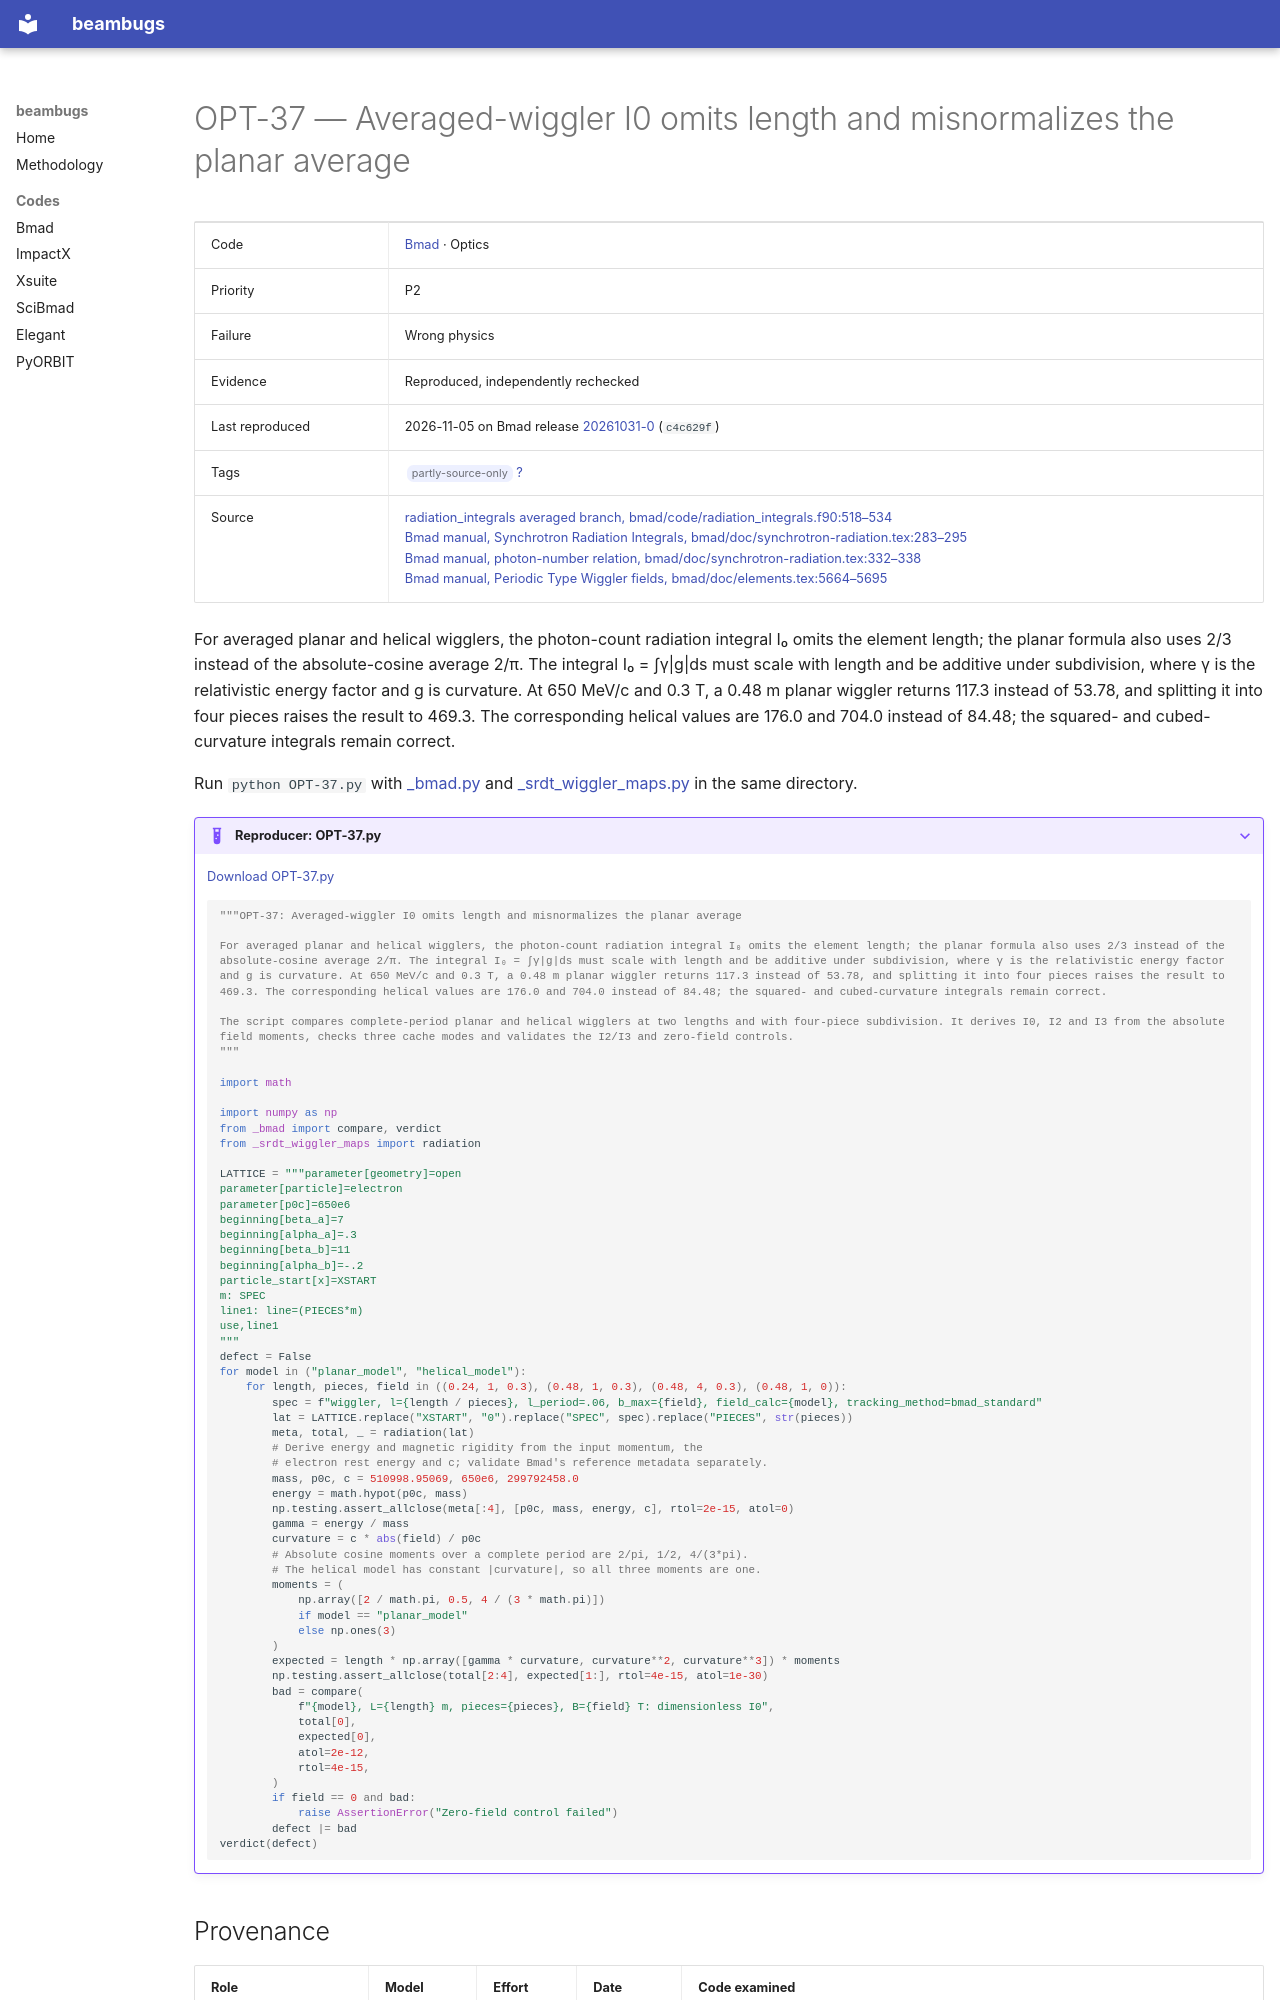

repository: nikitakuklev/beambugs · page: bmad/OPT-37/index.html · generator: mkdocs

---
title: "OPT-37: Averaged-wiggler I0 omits length and misnormalizes the planar average"
hide:
  - toc
---

# OPT-37 — Averaged-wiggler I0 omits length and misnormalizes the planar average

| | |
|---|---|
| Code | [Bmad](../index.md) · Optics |
| Priority | P2 |
| Failure | Wrong physics |
| Evidence | Reproduced, independently rechecked |
| Last reproduced | 2026-11-05 on Bmad release [20261031-0](https://github.com/bmad-sim/bmad-ecosystem/tree/20261031-0) (`c4c629f`) |
| Tags | <span class="bb-tag">partly-source-only</span> [?](../../methodology.md#tags) |
| Source | [radiation_integrals averaged branch, bmad/code/radiation_integrals.f90:518–534](https://github.com/bmad-sim/bmad-ecosystem/blob/c4c629fc9071d3a56cb1ba5bc714baba65e9c5d3/bmad/code/radiation_integrals.f90#L518-L534)<br>[Bmad manual, Synchrotron Radiation Integrals, bmad/doc/synchrotron-radiation.tex:283–295](https://github.com/bmad-sim/bmad-ecosystem/blob/c4c629fc9071d3a56cb1ba5bc714baba65e9c5d3/bmad/doc/synchrotron-radiation.tex#L283-L295)<br>[Bmad manual, photon-number relation, bmad/doc/synchrotron-radiation.tex:332–338](https://github.com/bmad-sim/bmad-ecosystem/blob/c4c629fc9071d3a56cb1ba5bc714baba65e9c5d3/bmad/doc/synchrotron-radiation.tex#L332-L338)<br>[Bmad manual, Periodic Type Wiggler fields, bmad/doc/elements.tex:5664–5695](https://github.com/bmad-sim/bmad-ecosystem/blob/c4c629fc9071d3a56cb1ba5bc714baba65e9c5d3/bmad/doc/elements.tex#L5664-L5695) |

For averaged planar and helical wigglers, the photon-count radiation integral I₀ omits the element length; the planar formula also uses 2/3 instead of the absolute-cosine average 2/π. The integral I₀ = ∫γ|g|ds must scale with length and be additive under subdivision, where γ is the relativistic energy factor and g is curvature. At 650 MeV/c and 0.3 T, a 0.48 m planar wiggler returns 117.3 instead of 53.78, and splitting it into four pieces raises the result to 469.3. The corresponding helical values are 176.0 and 704.0 instead of 84.48; the squared- and cubed-curvature integrals remain correct.

Run `python OPT-37.py` with [_bmad.py](../helpers/_bmad.py) and [_srdt_wiggler_maps.py](../helpers/_srdt_wiggler_maps.py) in the same directory.

??? example "Reproducer: OPT-37.py"

    [Download OPT-37.py](OPT-37.py)

    ```python
    """OPT-37: Averaged-wiggler I0 omits length and misnormalizes the planar average

    For averaged planar and helical wigglers, the photon-count radiation integral I₀ omits the element length; the planar formula also uses 2/3 instead of the absolute-cosine average 2/π. The integral I₀ = ∫γ|g|ds must scale with length and be additive under subdivision, where γ is the relativistic energy factor and g is curvature. At 650 MeV/c and 0.3 T, a 0.48 m planar wiggler returns 117.3 instead of 53.78, and splitting it into four pieces raises the result to 469.3. The corresponding helical values are 176.0 and 704.0 instead of 84.48; the squared- and cubed-curvature integrals remain correct.

    The script compares complete-period planar and helical wigglers at two lengths and with four-piece subdivision. It derives I0, I2 and I3 from the absolute field moments, checks three cache modes and validates the I2/I3 and zero-field controls.
    """

    import math

    import numpy as np
    from _bmad import compare, verdict
    from _srdt_wiggler_maps import radiation
